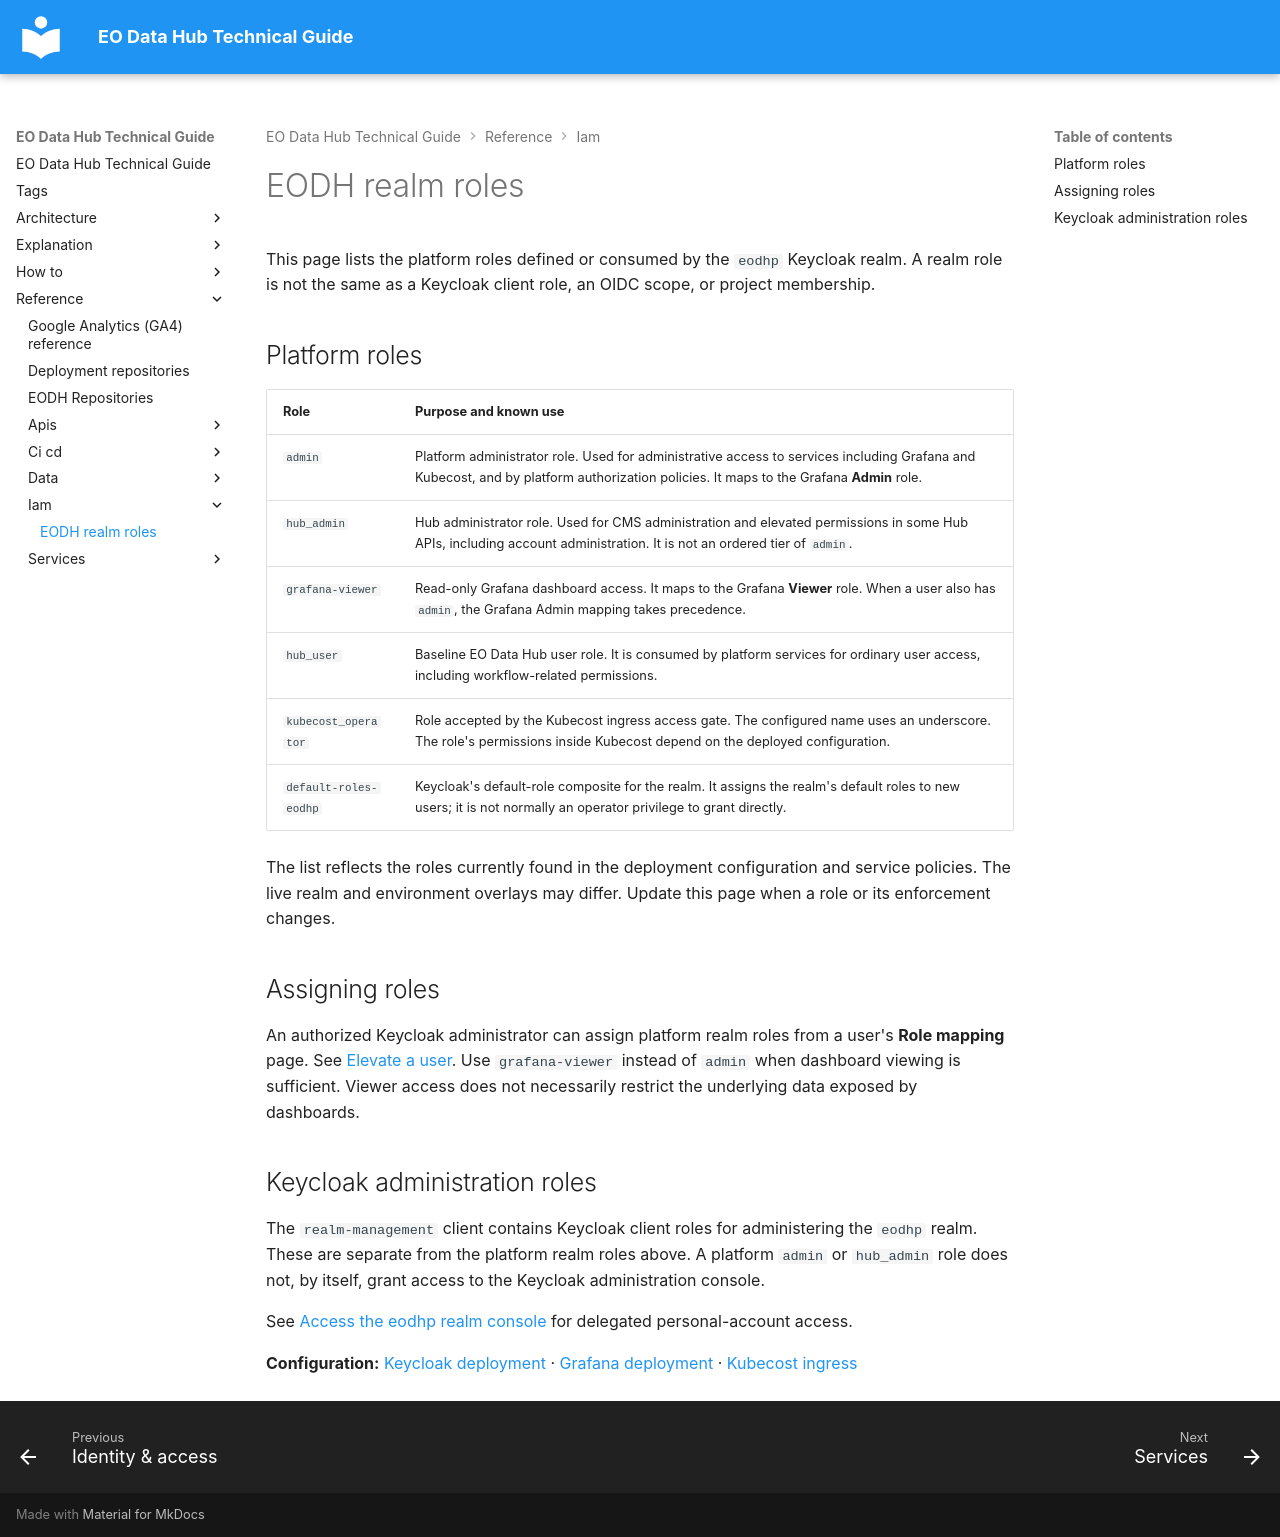

repository: EO-DataHub/eodhp-guide · page: reference/iam/realm-roles.html · generator: mkdocs

---
title: EODH realm roles
doc_status: needs-verification
tags:
  - keycloak
  - identity
last_reviewed:
reviewed_by:
review_notes:
---
# EODH realm roles

This page lists the platform roles defined or consumed by the `eodhp` Keycloak realm. A realm role is not the same as a Keycloak client role, an OIDC scope, or project membership.

## Platform roles

| Role | Purpose and known use |
|---|---|
| `admin` | Platform administrator role. Used for administrative access to services including Grafana and Kubecost, and by platform authorization policies. It maps to the Grafana **Admin** role. |
| `hub_admin` | Hub administrator role. Used for CMS administration and elevated permissions in some Hub APIs, including account administration. It is not an ordered tier of `admin`. |
| `grafana-viewer` | Read-only Grafana dashboard access. It maps to the Grafana **Viewer** role. When a user also has `admin`, the Grafana Admin mapping takes precedence. |
| `hub_user` | Baseline EO Data Hub user role. It is consumed by platform services for ordinary user access, including workflow-related permissions. |
| `kubecost_operator` | Role accepted by the Kubecost ingress access gate. The configured name uses an underscore. The role's permissions inside Kubecost depend on the deployed configuration. |
| `default-roles-eodhp` | Keycloak's default-role composite for the realm. It assigns the realm's default roles to new users; it is not normally an operator privilege to grant directly. |

The list reflects the roles currently found in the deployment configuration and service policies. The live realm and environment overlays may differ. Update this page when a role or its enforcement changes.

## Assigning roles

An authorized Keycloak administrator can assign platform realm roles from a user's **Role mapping** page. See [Elevate a user](../../how-to/identity-access/elevate-user.md). Use `grafana-viewer` instead of `admin` when dashboard viewing is sufficient. Viewer access does not necessarily restrict the underlying data exposed by dashboards.

## Keycloak administration roles

The `realm-management` client contains Keycloak client roles for administering the `eodhp` realm. These are separate from the platform realm roles above. A platform `admin` or `hub_admin` role does not, by itself, grant access to the Keycloak administration console.

See [Access the eodhp realm console](../../how-to/identity-access/access-eodhp-realm-console.md) for delegated personal-account access.

**Configuration:** [Keycloak deployment](https://github.com/EO-DataHub/eodhp-argocd-deployment/tree/main/apps/keycloak) · [Grafana deployment](https://github.com/EO-DataHub/eodhp-argocd-deployment/tree/main/apps/grafana) · [Kubecost ingress](https://github.com/EO-DataHub/eodhp-argocd-deployment/tree/main/apps/kubecost)
